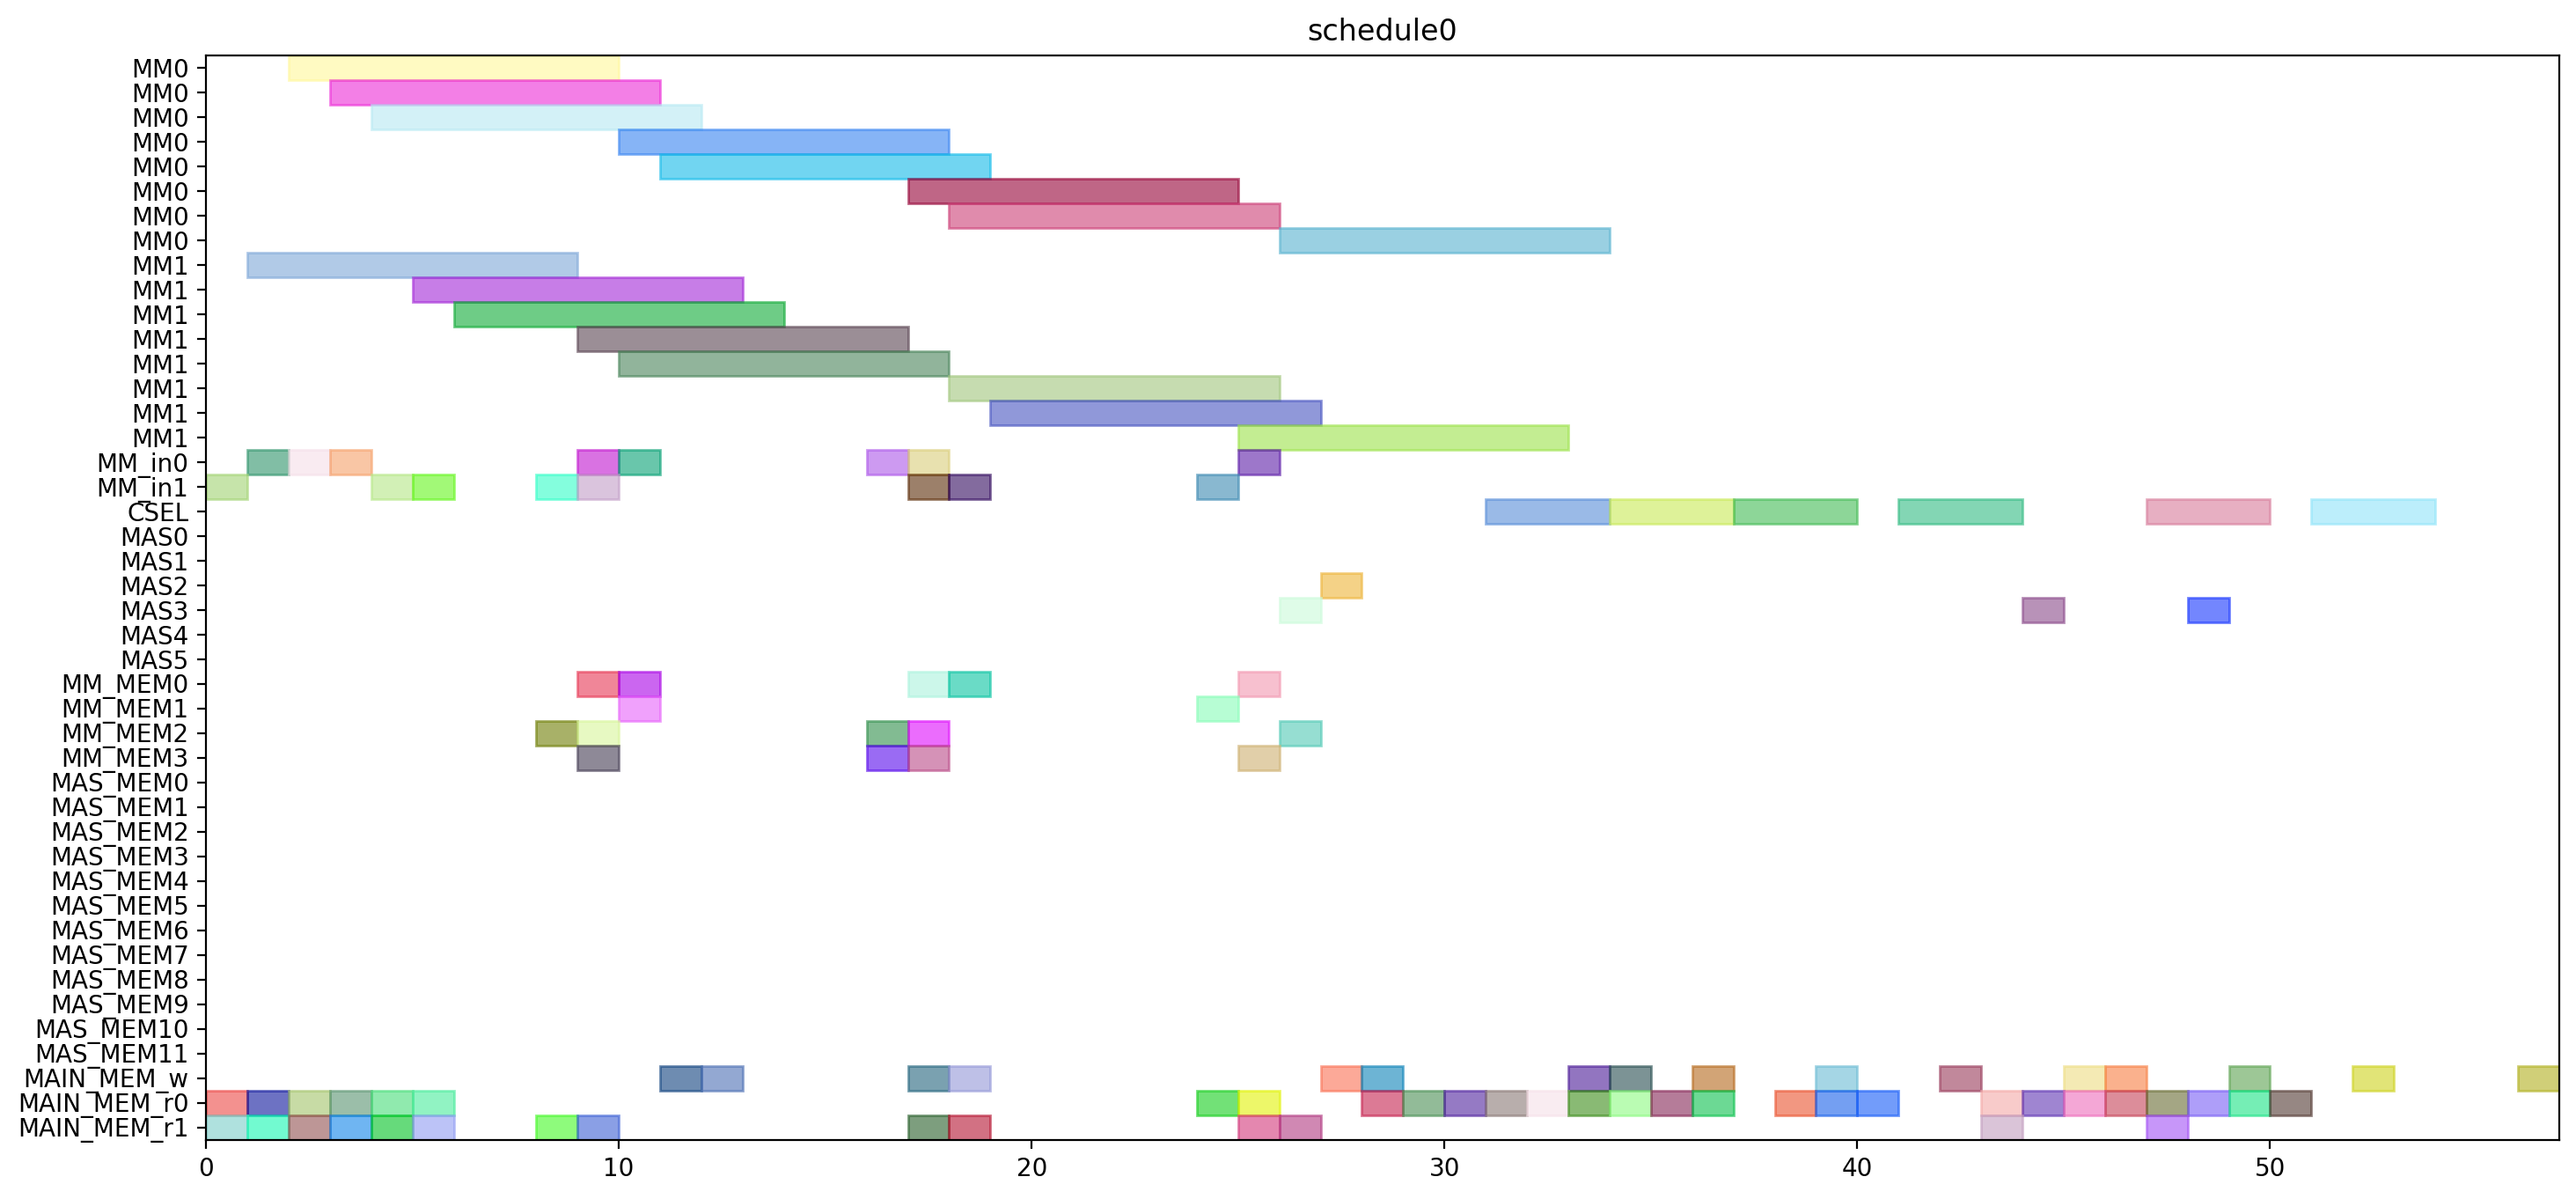

This figure's Python source:
from pyschedule import Scenario, solvers, plotters, alt


def solve():
	horizon = 120
	S = Scenario("schedule0", horizon=horizon)

	# resource
	MM = S.Resources('MM', num=2, size=8)
	MM_in = S.Resources('MM_in', num=2)
	CSEL = S.Resource('CSEL')
	MAS = S.Resources('MAS', num=6, size=1, periods=range(1, horizon))
	MM_MEM = S.Resources('MM_MEM', num=4)
	MAS_MEM = S.Resources('MAS_MEM', num=12)
	MAIN_MEM_w = S.Resource('MAIN_MEM_w', size=1)
	MAIN_MEM_r = S.Resources('MAIN_MEM_r', num=2)

	# result of previous scheduling

	# new tasks
	alpha0 = S.Task('alpha0', length=8, delay_cost=1)
	alpha0 += alt(MM)
	alpha0_in = S.Task('alpha0_in', length=1, delay_cost=1)
	alpha0_in += alt(MM_in)
	S += alpha0_in*MM_in[0]<=alpha0*MM[0]
	S += alpha0_in*MM_in[1]<=alpha0*MM[1]
	alpha0_mem0 = S.Task('alpha0_mem0', length=1, delay_cost=1)
	alpha0_mem0 += MAIN_MEM_r[0]
	S += alpha0_mem0 <= alpha0

	alpha0_mem1 = S.Task('alpha0_mem1', length=1, delay_cost=1)
	alpha0_mem1 += MAIN_MEM_r[1]
	S += alpha0_mem1 <= alpha0

	alpha1 = S.Task('alpha1', length=8, delay_cost=1)
	alpha1 += alt(MM)
	alpha1_in = S.Task('alpha1_in', length=1, delay_cost=1)
	alpha1_in += alt(MM_in)
	S += alpha1_in*MM_in[0]<=alpha1*MM[0]
	S += alpha1_in*MM_in[1]<=alpha1*MM[1]
	alpha1_mem0 = S.Task('alpha1_mem0', length=1, delay_cost=1)
	alpha1_mem0 += MAIN_MEM_r[0]
	S += alpha1_mem0 <= alpha1

	alpha1_mem1 = S.Task('alpha1_mem1', length=1, delay_cost=1)
	alpha1_mem1 += MAIN_MEM_r[1]
	S += alpha1_mem1 <= alpha1

	xit2N0 = S.Task('xit2N0', length=8, delay_cost=1)
	xit2N0 += alt(MM)
	xit2N0_in = S.Task('xit2N0_in', length=1, delay_cost=1)
	xit2N0_in += alt(MM_in)
	S += xit2N0_in*MM_in[0]<=xit2N0*MM[0]
	S += xit2N0_in*MM_in[1]<=xit2N0*MM[1]
	S += 0<xit2N0

	xit2N0_w = S.Task('xit2N0_w', length=1, delay_cost=1)
	xit2N0_w += alt(MAIN_MEM_w)
	S += xit2N0 <= xit2N0_w

	xit2N0_mem0 = S.Task('xit2N0_mem0', length=1, delay_cost=1)
	xit2N0_mem0 += MAIN_MEM_r[0]
	S += xit2N0_mem0 <= xit2N0

	xit2N0_mem1 = S.Task('xit2N0_mem1', length=1, delay_cost=1)
	xit2N0_mem1 += MAIN_MEM_r[1]
	S += xit2N0_mem1 <= xit2N0

	xit2N1 = S.Task('xit2N1', length=8, delay_cost=1)
	xit2N1 += alt(MM)
	xit2N1_in = S.Task('xit2N1_in', length=1, delay_cost=1)
	xit2N1_in += alt(MM_in)
	S += xit2N1_in*MM_in[0]<=xit2N1*MM[0]
	S += xit2N1_in*MM_in[1]<=xit2N1*MM[1]
	S += 0<xit2N1

	xit2N1_w = S.Task('xit2N1_w', length=1, delay_cost=1)
	xit2N1_w += alt(MAIN_MEM_w)
	S += xit2N1 <= xit2N1_w

	xit2N1_mem0 = S.Task('xit2N1_mem0', length=1, delay_cost=1)
	xit2N1_mem0 += MAIN_MEM_r[0]
	S += xit2N1_mem0 <= xit2N1

	xit2N1_mem1 = S.Task('xit2N1_mem1', length=1, delay_cost=1)
	xit2N1_mem1 += MAIN_MEM_r[1]
	S += xit2N1_mem1 <= xit2N1

	t30 = S.Task('t30', length=8, delay_cost=1)
	t30 += alt(MM)
	t30_in = S.Task('t30_in', length=1, delay_cost=1)
	t30_in += alt(MM_in)
	S += t30_in*MM_in[0]<=t30*MM[0]
	S += t30_in*MM_in[1]<=t30*MM[1]
	t30_mem0 = S.Task('t30_mem0', length=1, delay_cost=1)
	t30_mem0 += MAIN_MEM_r[0]
	S += t30_mem0 <= t30

	t30_mem1 = S.Task('t30_mem1', length=1, delay_cost=1)
	t30_mem1 += MAIN_MEM_r[1]
	S += t30_mem1 <= t30

	t31 = S.Task('t31', length=8, delay_cost=1)
	t31 += alt(MM)
	t31_in = S.Task('t31_in', length=1, delay_cost=1)
	t31_in += alt(MM_in)
	S += t31_in*MM_in[0]<=t31*MM[0]
	S += t31_in*MM_in[1]<=t31*MM[1]
	t31_mem0 = S.Task('t31_mem0', length=1, delay_cost=1)
	t31_mem0 += MAIN_MEM_r[0]
	S += t31_mem0 <= t31

	t31_mem1 = S.Task('t31_mem1', length=1, delay_cost=1)
	t31_mem1 += MAIN_MEM_r[1]
	S += t31_mem1 <= t31

	alphaD0 = S.Task('alphaD0', length=8, delay_cost=1)
	alphaD0 += alt(MM)
	alphaD0_in = S.Task('alphaD0_in', length=1, delay_cost=1)
	alphaD0_in += alt(MM_in)
	S += alphaD0_in*MM_in[0]<=alphaD0*MM[0]
	S += alphaD0_in*MM_in[1]<=alphaD0*MM[1]
	S += 0<alphaD0

	alphaD0_w = S.Task('alphaD0_w', length=1, delay_cost=1)
	alphaD0_w += alt(MAIN_MEM_w)
	S += alphaD0 <= alphaD0_w

	alphaD0_mem0 = S.Task('alphaD0_mem0', length=1, delay_cost=1)
	alphaD0_mem0 += alt(MM_MEM)
	S += (alpha0*MM[0])-1 < alphaD0_mem0*MM_MEM[0]
	S += (alpha0*MM[1])-1 < alphaD0_mem0*MM_MEM[2]
	S += alphaD0_mem0 <= alphaD0

	alphaD0_mem1 = S.Task('alphaD0_mem1', length=1, delay_cost=1)
	alphaD0_mem1 += MAIN_MEM_r[1]
	S += alphaD0_mem1 <= alphaD0

	alphaD1 = S.Task('alphaD1', length=8, delay_cost=1)
	alphaD1 += alt(MM)
	alphaD1_in = S.Task('alphaD1_in', length=1, delay_cost=1)
	alphaD1_in += alt(MM_in)
	S += alphaD1_in*MM_in[0]<=alphaD1*MM[0]
	S += alphaD1_in*MM_in[1]<=alphaD1*MM[1]
	S += 0<alphaD1

	alphaD1_w = S.Task('alphaD1_w', length=1, delay_cost=1)
	alphaD1_w += alt(MAIN_MEM_w)
	S += alphaD1 <= alphaD1_w

	alphaD1_mem0 = S.Task('alphaD1_mem0', length=1, delay_cost=1)
	alphaD1_mem0 += alt(MM_MEM)
	S += (alpha1*MM[0])-1 < alphaD1_mem0*MM_MEM[0]
	S += (alpha1*MM[1])-1 < alphaD1_mem0*MM_MEM[2]
	S += alphaD1_mem0 <= alphaD1

	alphaD1_mem1 = S.Task('alphaD1_mem1', length=1, delay_cost=1)
	alphaD1_mem1 += MAIN_MEM_r[1]
	S += alphaD1_mem1 <= alphaD1

	alpha20 = S.Task('alpha20', length=8, delay_cost=1)
	alpha20 += alt(MM)
	alpha20_in = S.Task('alpha20_in', length=1, delay_cost=1)
	alpha20_in += alt(MM_in)
	S += alpha20_in*MM_in[0]<=alpha20*MM[0]
	S += alpha20_in*MM_in[1]<=alpha20*MM[1]
	alpha20_mem0 = S.Task('alpha20_mem0', length=1, delay_cost=1)
	alpha20_mem0 += alt(MM_MEM)
	S += (alpha0*MM[0])-1 < alpha20_mem0*MM_MEM[0]
	S += (alpha0*MM[1])-1 < alpha20_mem0*MM_MEM[2]
	S += alpha20_mem0 <= alpha20

	alpha20_mem1 = S.Task('alpha20_mem1', length=1, delay_cost=1)
	alpha20_mem1 += alt(MM_MEM)
	S += (alpha0*MM[0])-1 < alpha20_mem1*MM_MEM[1]
	S += (alpha0*MM[1])-1 < alpha20_mem1*MM_MEM[3]
	S += alpha20_mem1 <= alpha20

	alpha21 = S.Task('alpha21', length=8, delay_cost=1)
	alpha21 += alt(MM)
	alpha21_in = S.Task('alpha21_in', length=1, delay_cost=1)
	alpha21_in += alt(MM_in)
	S += alpha21_in*MM_in[0]<=alpha21*MM[0]
	S += alpha21_in*MM_in[1]<=alpha21*MM[1]
	alpha21_mem0 = S.Task('alpha21_mem0', length=1, delay_cost=1)
	alpha21_mem0 += alt(MM_MEM)
	S += (alpha1*MM[0])-1 < alpha21_mem0*MM_MEM[0]
	S += (alpha1*MM[1])-1 < alpha21_mem0*MM_MEM[2]
	S += alpha21_mem0 <= alpha21

	alpha21_mem1 = S.Task('alpha21_mem1', length=1, delay_cost=1)
	alpha21_mem1 += alt(MM_MEM)
	S += (alpha1*MM[0])-1 < alpha21_mem1*MM_MEM[1]
	S += (alpha1*MM[1])-1 < alpha21_mem1*MM_MEM[3]
	S += alpha21_mem1 <= alpha21

	alpha2V0 = S.Task('alpha2V0', length=8, delay_cost=1)
	alpha2V0 += alt(MM)
	alpha2V0_in = S.Task('alpha2V0_in', length=1, delay_cost=1)
	alpha2V0_in += alt(MM_in)
	S += alpha2V0_in*MM_in[0]<=alpha2V0*MM[0]
	S += alpha2V0_in*MM_in[1]<=alpha2V0*MM[1]
	alpha2V0_mem0 = S.Task('alpha2V0_mem0', length=1, delay_cost=1)
	alpha2V0_mem0 += alt(MM_MEM)
	S += (alpha20*MM[0])-1 < alpha2V0_mem0*MM_MEM[0]
	S += (alpha20*MM[1])-1 < alpha2V0_mem0*MM_MEM[2]
	S += alpha2V0_mem0 <= alpha2V0

	alpha2V0_mem1 = S.Task('alpha2V0_mem1', length=1, delay_cost=1)
	alpha2V0_mem1 += MAIN_MEM_r[1]
	S += alpha2V0_mem1 <= alpha2V0

	alpha2V1 = S.Task('alpha2V1', length=8, delay_cost=1)
	alpha2V1 += alt(MM)
	alpha2V1_in = S.Task('alpha2V1_in', length=1, delay_cost=1)
	alpha2V1_in += alt(MM_in)
	S += alpha2V1_in*MM_in[0]<=alpha2V1*MM[0]
	S += alpha2V1_in*MM_in[1]<=alpha2V1*MM[1]
	alpha2V1_mem0 = S.Task('alpha2V1_mem0', length=1, delay_cost=1)
	alpha2V1_mem0 += alt(MM_MEM)
	S += (alpha21*MM[0])-1 < alpha2V1_mem0*MM_MEM[0]
	S += (alpha21*MM[1])-1 < alpha2V1_mem0*MM_MEM[2]
	S += alpha2V1_mem0 <= alpha2V1

	alpha2V1_mem1 = S.Task('alpha2V1_mem1', length=1, delay_cost=1)
	alpha2V1_mem1 += MAIN_MEM_r[1]
	S += alpha2V1_mem1 <= alpha2V1

	t3alphaD0 = S.Task('t3alphaD0', length=8, delay_cost=1)
	t3alphaD0 += alt(MM)
	t3alphaD0_in = S.Task('t3alphaD0_in', length=1, delay_cost=1)
	t3alphaD0_in += alt(MM_in)
	S += t3alphaD0_in*MM_in[0]<=t3alphaD0*MM[0]
	S += t3alphaD0_in*MM_in[1]<=t3alphaD0*MM[1]
	t3alphaD0_mem0 = S.Task('t3alphaD0_mem0', length=1, delay_cost=1)
	t3alphaD0_mem0 += alt(MM_MEM)
	S += (t30*MM[0])-1 < t3alphaD0_mem0*MM_MEM[0]
	S += (t30*MM[1])-1 < t3alphaD0_mem0*MM_MEM[2]
	S += t3alphaD0_mem0 <= t3alphaD0

	t3alphaD0_mem1 = S.Task('t3alphaD0_mem1', length=1, delay_cost=1)
	t3alphaD0_mem1 += alt(MM_MEM)
	S += (alphaD0*MM[0])-1 < t3alphaD0_mem1*MM_MEM[1]
	S += (alphaD0*MM[1])-1 < t3alphaD0_mem1*MM_MEM[3]
	S += t3alphaD0_mem1 <= t3alphaD0

	t3alphaD1 = S.Task('t3alphaD1', length=8, delay_cost=1)
	t3alphaD1 += alt(MM)
	t3alphaD1_in = S.Task('t3alphaD1_in', length=1, delay_cost=1)
	t3alphaD1_in += alt(MM_in)
	S += t3alphaD1_in*MM_in[0]<=t3alphaD1*MM[0]
	S += t3alphaD1_in*MM_in[1]<=t3alphaD1*MM[1]
	t3alphaD1_mem0 = S.Task('t3alphaD1_mem0', length=1, delay_cost=1)
	t3alphaD1_mem0 += alt(MM_MEM)
	S += (t31*MM[0])-1 < t3alphaD1_mem0*MM_MEM[0]
	S += (t31*MM[1])-1 < t3alphaD1_mem0*MM_MEM[2]
	S += t3alphaD1_mem0 <= t3alphaD1

	t3alphaD1_mem1 = S.Task('t3alphaD1_mem1', length=1, delay_cost=1)
	t3alphaD1_mem1 += alt(MM_MEM)
	S += (alphaD1*MM[0])-1 < t3alphaD1_mem1*MM_MEM[1]
	S += (alphaD1*MM[1])-1 < t3alphaD1_mem1*MM_MEM[3]
	S += t3alphaD1_mem1 <= t3alphaD1

	y20 = S.Task('y20', length=8, delay_cost=1)
	y20 += alt(MM)
	y20_in = S.Task('y20_in', length=1, delay_cost=1)
	y20_in += alt(MM_in)
	S += y20_in*MM_in[0]<=y20*MM[0]
	S += y20_in*MM_in[1]<=y20*MM[1]
	S += 0<y20

	y20_w = S.Task('y20_w', length=1, delay_cost=1)
	y20_w += alt(MAIN_MEM_w)
	S += y20 <= y20_w

	y20_mem0 = S.Task('y20_mem0', length=1, delay_cost=1)
	y20_mem0 += MAIN_MEM_r[0]
	S += y20_mem0 <= y20

	y20_mem1 = S.Task('y20_mem1', length=1, delay_cost=1)
	y20_mem1 += alt(MM_MEM)
	S += (t3alphaD0*MM[0])-1 < y20_mem1*MM_MEM[1]
	S += (t3alphaD0*MM[1])-1 < y20_mem1*MM_MEM[3]
	S += y20_mem1 <= y20

	y21 = S.Task('y21', length=8, delay_cost=1)
	y21 += alt(MM)
	y21_in = S.Task('y21_in', length=1, delay_cost=1)
	y21_in += alt(MM_in)
	S += y21_in*MM_in[0]<=y21*MM[0]
	S += y21_in*MM_in[1]<=y21*MM[1]
	S += 0<y21

	y21_w = S.Task('y21_w', length=1, delay_cost=1)
	y21_w += alt(MAIN_MEM_w)
	S += y21 <= y21_w

	y21_mem0 = S.Task('y21_mem0', length=1, delay_cost=1)
	y21_mem0 += MAIN_MEM_r[0]
	S += y21_mem0 <= y21

	y21_mem1 = S.Task('y21_mem1', length=1, delay_cost=1)
	y21_mem1 += alt(MM_MEM)
	S += (t3alphaD1*MM[0])-1 < y21_mem1*MM_MEM[1]
	S += (t3alphaD1*MM[1])-1 < y21_mem1*MM_MEM[3]
	S += y21_mem1 <= y21

	alpha2V_U0 = S.Task('alpha2V_U0', length=1, delay_cost=1)
	alpha2V_U0 += alt(MAS)
	S += 0<alpha2V_U0

	alpha2V_U0_w = S.Task('alpha2V_U0_w', length=1, delay_cost=1)
	alpha2V_U0_w += alt(MAIN_MEM_w)
	S += alpha2V_U0 <= alpha2V_U0_w

	alpha2V_U0_mem0 = S.Task('alpha2V_U0_mem0', length=1, delay_cost=1)
	alpha2V_U0_mem0 += alt(MM_MEM)
	S += (alpha2V0*MM[0])-1 < alpha2V_U0_mem0*MM_MEM[0]
	S += (alpha2V0*MM[1])-1 < alpha2V_U0_mem0*MM_MEM[2]
	S += alpha2V_U0_mem0 <= alpha2V_U0

	alpha2V_U0_mem1 = S.Task('alpha2V_U0_mem1', length=1, delay_cost=1)
	alpha2V_U0_mem1 += MAIN_MEM_r[1]
	S += alpha2V_U0_mem1 <= alpha2V_U0

	alpha2V_U1 = S.Task('alpha2V_U1', length=1, delay_cost=1)
	alpha2V_U1 += alt(MAS)
	S += 0<alpha2V_U1

	alpha2V_U1_w = S.Task('alpha2V_U1_w', length=1, delay_cost=1)
	alpha2V_U1_w += alt(MAIN_MEM_w)
	S += alpha2V_U1 <= alpha2V_U1_w

	alpha2V_U1_mem0 = S.Task('alpha2V_U1_mem0', length=1, delay_cost=1)
	alpha2V_U1_mem0 += alt(MM_MEM)
	S += (alpha2V1*MM[0])-1 < alpha2V_U1_mem0*MM_MEM[0]
	S += (alpha2V1*MM[1])-1 < alpha2V_U1_mem0*MM_MEM[2]
	S += alpha2V_U1_mem0 <= alpha2V_U1

	alpha2V_U1_mem1 = S.Task('alpha2V_U1_mem1', length=1, delay_cost=1)
	alpha2V_U1_mem1 += MAIN_MEM_r[1]
	S += alpha2V_U1_mem1 <= alpha2V_U1

	X0 = S.Task('X0', length=3, delay_cost=1)
	X0 += alt(CSEL)

	X0_w = S.Task('X0_w', length=1, delay_cost=1)
	X0_w += alt(MAIN_MEM_w)
	S += X0+2 <= X0_w

	X0_mem0 = S.Task('X0_mem0', length=1, delay_cost=1)
	X0_mem0 += MAIN_MEM_r[0]
	S += alpha2V_U0_w < X0_mem0
	S += X0_mem0+ 2 <= X0

	X0_mem1 = S.Task('X0_mem1', length=1, delay_cost=1)
	X0_mem1 += MAIN_MEM_r[0]
	S += xit2N0_w < X0_mem1
	S += X0_mem1+ 1 <= X0

	X0_mem2 = S.Task('X0_mem2', length=1, delay_cost=1)
	X0_mem2 += MAIN_MEM_r[0]
	S += X0_mem2+ 0 <= X0

	X1 = S.Task('X1', length=3, delay_cost=1)
	X1 += alt(CSEL)

	X1_w = S.Task('X1_w', length=1, delay_cost=1)
	X1_w += alt(MAIN_MEM_w)
	S += X1+2 <= X1_w

	X1_mem0 = S.Task('X1_mem0', length=1, delay_cost=1)
	X1_mem0 += MAIN_MEM_r[0]
	S += alpha2V_U1_w < X1_mem0
	S += X1_mem0+ 2 <= X1

	X1_mem1 = S.Task('X1_mem1', length=1, delay_cost=1)
	X1_mem1 += MAIN_MEM_r[0]
	S += xit2N1_w < X1_mem1
	S += X1_mem1+ 1 <= X1

	X1_mem2 = S.Task('X1_mem2', length=1, delay_cost=1)
	X1_mem2 += MAIN_MEM_r[0]
	S += X1_mem2+ 0 <= X1

	y0 = S.Task('y0', length=3, delay_cost=1)
	y0 += alt(CSEL)

	y0_w = S.Task('y0_w', length=1, delay_cost=1)
	y0_w += alt(MAIN_MEM_w)
	S += y0+2 <= y0_w

	y0_mem0 = S.Task('y0_mem0', length=1, delay_cost=1)
	y0_mem0 += MAIN_MEM_r[0]
	S += alpha2V_U0_w < y0_mem0
	S += y0_mem0+ 2 <= y0

	y0_mem1 = S.Task('y0_mem1', length=1, delay_cost=1)
	y0_mem1 += MAIN_MEM_r[0]
	S += y20_w < y0_mem1
	S += y0_mem1+ 1 <= y0

	y0_mem2 = S.Task('y0_mem2', length=1, delay_cost=1)
	y0_mem2 += MAIN_MEM_r[0]
	S += alphaD0_w < y0_mem2
	S += y0_mem2+ 0 <= y0

	y1 = S.Task('y1', length=3, delay_cost=1)
	y1 += alt(CSEL)

	y1_w = S.Task('y1_w', length=1, delay_cost=1)
	y1_w += alt(MAIN_MEM_w)
	S += y1+2 <= y1_w

	y1_mem0 = S.Task('y1_mem0', length=1, delay_cost=1)
	y1_mem0 += MAIN_MEM_r[0]
	S += alpha2V_U1_w < y1_mem0
	S += y1_mem0+ 2 <= y1

	y1_mem1 = S.Task('y1_mem1', length=1, delay_cost=1)
	y1_mem1 += MAIN_MEM_r[0]
	S += y21_w < y1_mem1
	S += y1_mem1+ 1 <= y1

	y1_mem2 = S.Task('y1_mem2', length=1, delay_cost=1)
	y1_mem2 += MAIN_MEM_r[0]
	S += alphaD1_w < y1_mem2
	S += y1_mem2+ 0 <= y1

	y_alt0 = S.Task('y_alt0', length=1, delay_cost=1)
	y_alt0 += alt(MAS)
	S += 0<y_alt0

	y_alt0_w = S.Task('y_alt0_w', length=1, delay_cost=1)
	y_alt0_w += alt(MAIN_MEM_w)
	S += y_alt0 <= y_alt0_w

	y_alt0_mem0 = S.Task('y_alt0_mem0', length=1, delay_cost=1)
	y_alt0_mem0 += MAIN_MEM_r[0]
	S += y_alt0_mem0 <= y_alt0

	y_alt0_mem1 = S.Task('y_alt0_mem1', length=1, delay_cost=1)
	y_alt0_mem1 += MAIN_MEM_r[1]
	S += y0_w < y_alt0_mem1
	S += y_alt0_mem1 <= y_alt0

	y_alt1 = S.Task('y_alt1', length=1, delay_cost=1)
	y_alt1 += alt(MAS)
	S += 0<y_alt1

	y_alt1_w = S.Task('y_alt1_w', length=1, delay_cost=1)
	y_alt1_w += alt(MAIN_MEM_w)
	S += y_alt1 <= y_alt1_w

	y_alt1_mem0 = S.Task('y_alt1_mem0', length=1, delay_cost=1)
	y_alt1_mem0 += MAIN_MEM_r[0]
	S += y_alt1_mem0 <= y_alt1

	y_alt1_mem1 = S.Task('y_alt1_mem1', length=1, delay_cost=1)
	y_alt1_mem1 += MAIN_MEM_r[1]
	S += y1_w < y_alt1_mem1
	S += y_alt1_mem1 <= y_alt1

	Y0 = S.Task('Y0', length=3, delay_cost=1)
	Y0 += alt(CSEL)

	Y0_w = S.Task('Y0_w', length=1, delay_cost=1)
	Y0_w += alt(MAIN_MEM_w)
	S += Y0+2 <= Y0_w

	Y0_mem0 = S.Task('Y0_mem0', length=1, delay_cost=1)
	Y0_mem0 += MAIN_MEM_r[0]
	S += Y0_mem0+ 2 <= Y0

	Y0_mem1 = S.Task('Y0_mem1', length=1, delay_cost=1)
	Y0_mem1 += MAIN_MEM_r[0]
	S += y0_w < Y0_mem1
	S += Y0_mem1+ 1 <= Y0

	Y0_mem2 = S.Task('Y0_mem2', length=1, delay_cost=1)
	Y0_mem2 += MAIN_MEM_r[0]
	S += y_alt0_w < Y0_mem2
	S += Y0_mem2+ 0 <= Y0

	Y1 = S.Task('Y1', length=3, delay_cost=1)
	Y1 += alt(CSEL)

	Y1_w = S.Task('Y1_w', length=1, delay_cost=1)
	Y1_w += alt(MAIN_MEM_w)
	S += Y1+2 <= Y1_w

	Y1_mem0 = S.Task('Y1_mem0', length=1, delay_cost=1)
	Y1_mem0 += MAIN_MEM_r[0]
	S += Y1_mem0+ 2 <= Y1

	Y1_mem1 = S.Task('Y1_mem1', length=1, delay_cost=1)
	Y1_mem1 += MAIN_MEM_r[0]
	S += y1_w < Y1_mem1
	S += Y1_mem1+ 1 <= Y1

	Y1_mem2 = S.Task('Y1_mem2', length=1, delay_cost=1)
	Y1_mem2 += MAIN_MEM_r[0]
	S += y_alt1_w < Y1_mem2
	S += Y1_mem2+ 0 <= Y1

	solvers.mip.solve(S,msg=1,kind='CPLEX',ratio_gap=1.01)

	solution = [['hoge']*len(S.solution()[1]) for i in range(len(S.solution()))]
	for i in range(len(S.solution())):
		for j in range(len(S.solution()[i])):
			solution[i][j]=str(S.solution()[i][j])
	print(solution)

	cycles = int(solution[-1][3])

	pic_file_name = "/home/mfukuda/ABE/multiRAM_multiMAS_16mux/scheduling_result/stage8MM2_stage1MAS6/2xSSWU_AFTER_EXP/schedule0.png"
	if(S.solution() != []):
		plotters.matplotlib.plot(S,img_filename=pic_file_name, show_task_labels=False, fig_size=(cycles*0.25+3, 8))

	return solution
